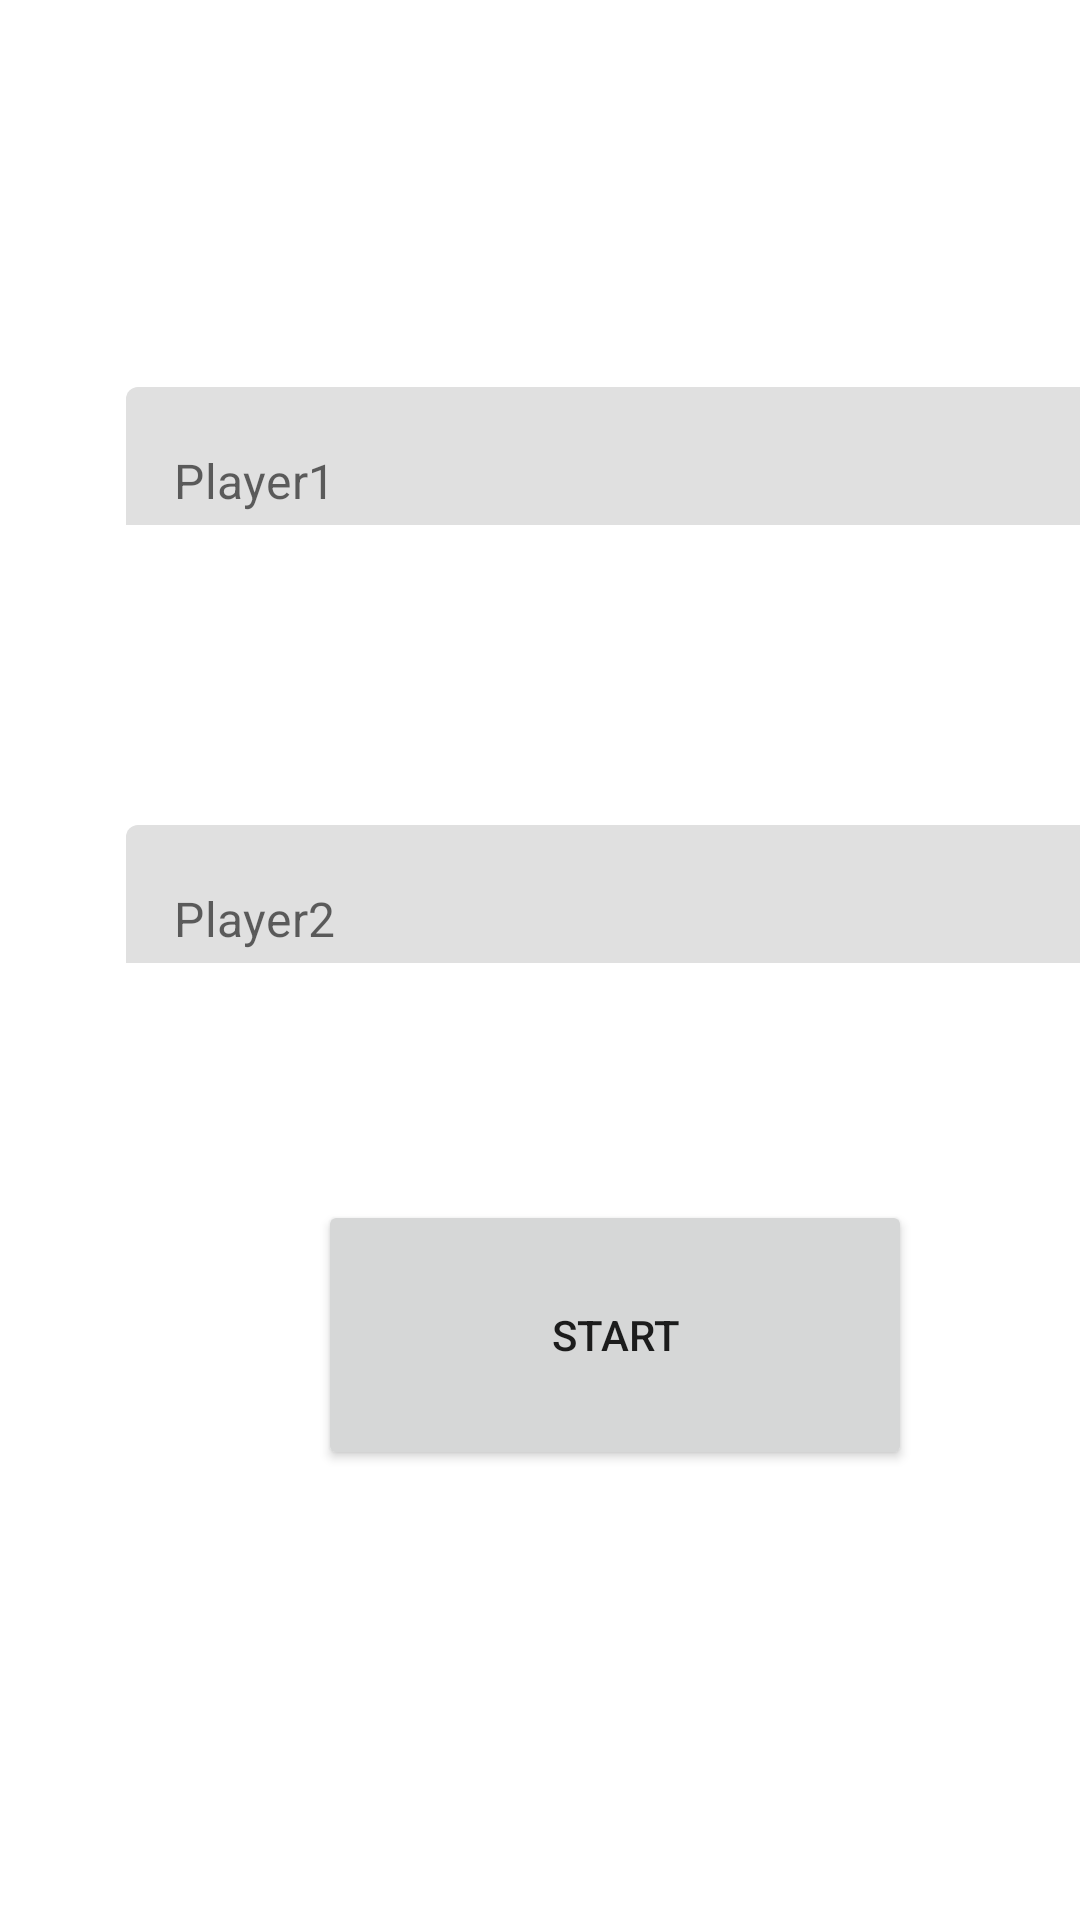

The Android layout XML behind this screen, and the referenced resources:
<!-- AndroidManifest.xml: application theme Theme.MaterialComponents.DayNight.NoActionBar -->
<!-- res/layout/activity_login2.xml -->
<?xml version="1.0" encoding="utf-8"?>
<androidx.constraintlayout.widget.ConstraintLayout xmlns:android="http://schemas.android.com/apk/res/android"
    xmlns:app="http://schemas.android.com/apk/res-auto"
    xmlns:tools="http://schemas.android.com/tools"
    android:layout_width="match_parent"
    android:layout_height="match_parent">

    <com.google.android.material.textfield.TextInputLayout
        android:id="@+id/textInputLayout"
        android:layout_width="335dp"
        android:layout_height="46dp"
        android:layout_marginStart="42dp"
        android:layout_marginTop="200dp"
        android:layout_marginEnd="80dp"
        android:layout_marginBottom="70dp"
        android:textColorHint="@color/black"
        app:hintEnabled="false"
        app:layout_constraintBottom_toTopOf="@+id/textInputLayout2"
        app:layout_constraintEnd_toEndOf="parent"
        app:layout_constraintHorizontal_bias="0.0"
        app:layout_constraintStart_toStartOf="parent"
        app:layout_constraintTop_toTopOf="parent"
        tools:ignore="MissingConstraints">

        <com.google.android.material.textfield.TextInputEditText
            android:id="@+id/name1"
            android:layout_width="match_parent"
            android:layout_height="52dp"
            android:hint="Player1" />
    </com.google.android.material.textfield.TextInputLayout>

    <com.google.android.material.textfield.TextInputLayout
        android:id="@+id/textInputLayout2"
        android:layout_width="335dp"
        android:layout_height="46dp"
        android:layout_marginStart="42dp"
        android:layout_marginTop="30dp"
        android:layout_marginEnd="80dp"
        android:layout_marginBottom="150dp"
        android:textColorHint="@color/black"
        app:hintEnabled="false"
        app:layout_constraintBottom_toTopOf="@+id/start2"
        app:layout_constraintEnd_toEndOf="parent"
        app:layout_constraintHorizontal_bias="0.0"
        app:layout_constraintStart_toStartOf="parent"
        app:layout_constraintTop_toBottomOf="@+id/textInputLayout"
        tools:ignore="MissingConstraints">

        <com.google.android.material.textfield.TextInputEditText
            android:id="@+id/name2"
            android:layout_width="match_parent"
            android:layout_height="52dp"
            android:hint="Player2" />
    </com.google.android.material.textfield.TextInputLayout>

    <Button
        android:id="@+id/start2"
        android:layout_width="198dp"
        android:layout_height="90dp"
        android:layout_marginStart="106dp"
        android:layout_marginEnd="107dp"
        android:layout_marginBottom="150dp"
        android:text="Start"
        app:layout_constraintBottom_toBottomOf="parent"
        app:layout_constraintEnd_toEndOf="parent"
        app:layout_constraintHorizontal_bias="0.0"
        app:layout_constraintStart_toStartOf="parent" />

</androidx.constraintlayout.widget.ConstraintLayout>
<!-- resources referenced by this layout -->
<resources>

  <!-- not gathered from this repository: default colours our renderer supplied (Android Studio template values) -->
  <color name="black">#FF000000</color>
</resources>
